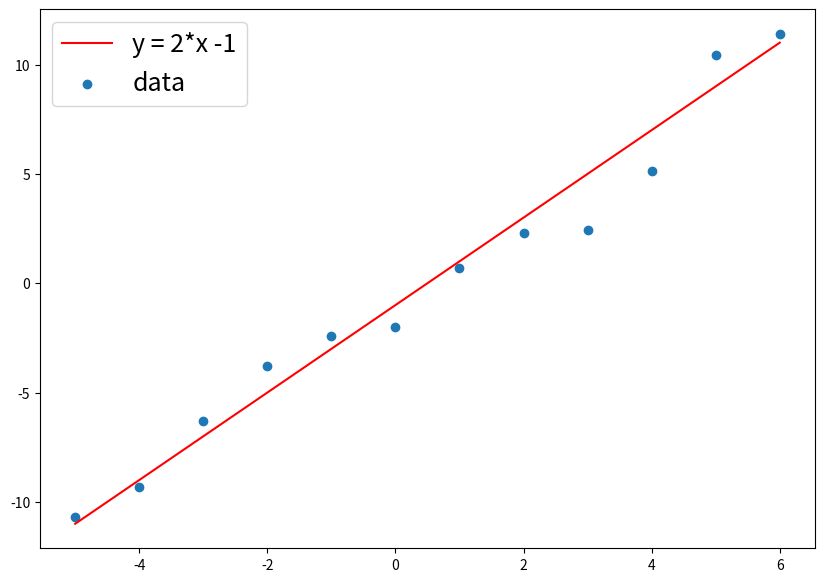

This figure's Python source:
#hw13
#y=2*x-1
#12C6=924

import numpy as np
import matplotlib.pyplot as plt
import random

a=2
b=-1

lin=[-5,-4,-3,-2,-1,0,1,2,3,4,5,6]
x=np.array([-5,-4,-3,-2,-1,0,1,2,3,4,5,6])
y=a*x+b

noise=np.random.randn(12)*np.sqrt(2)
#print(noise)

yy=y+noise


plt.figure(figsize=(10, 7))
plt.plot(x, y, color='r', label='y = 2*x -1')
plt.scatter(x, yy, label='data')
plt.legend(fontsize=18)
plt.show()

y=yy

x_bar=x.mean()
y_bar=y.mean()

w_12=((x-x_bar)*(y-y_bar)).sum()/((x-x_bar)**2).sum()
b_12=y_bar-w_12*x_bar

print('w_12: {:.2f}'.format(w_12))
print('b_12: {:.2f}'.format(b_12))

criterion=0.2
w_6=10
b_6=10
before_error=10
cnt=0

while True:
	tmp=random.sample(lin,6)
	tmp_x=[]
	tmp_y=[]
	for i in range(6): 
		tmp_x.append(x[tmp[i]+5])
		tmp_y.append(y[tmp[i]+5])
	sample_x=np.array(tmp_x)
	sample_y=np.array(tmp_y)

	x_bar=sample_x.mean()
	y_bar=sample_y.mean()

	w=((sample_x-x_bar)*(sample_y-y_bar)).sum()/((sample_x-x_bar)**2).sum()
	b=y_bar-w*x_bar

	error=(np.abs(w*sample_x+b-sample_y)/np.sqrt(w**2+1)).sum()/6
	#print(error)
	if before_error>error:
		w_6=w
		b_6=b
		before_error=error

	cnt+=1

	if error<criterion or cnt>10000:
		break

print('w_6: {:.2f}'.format(w_6))
print('b_6: {:.2f}'.format(b_6))
print(error)